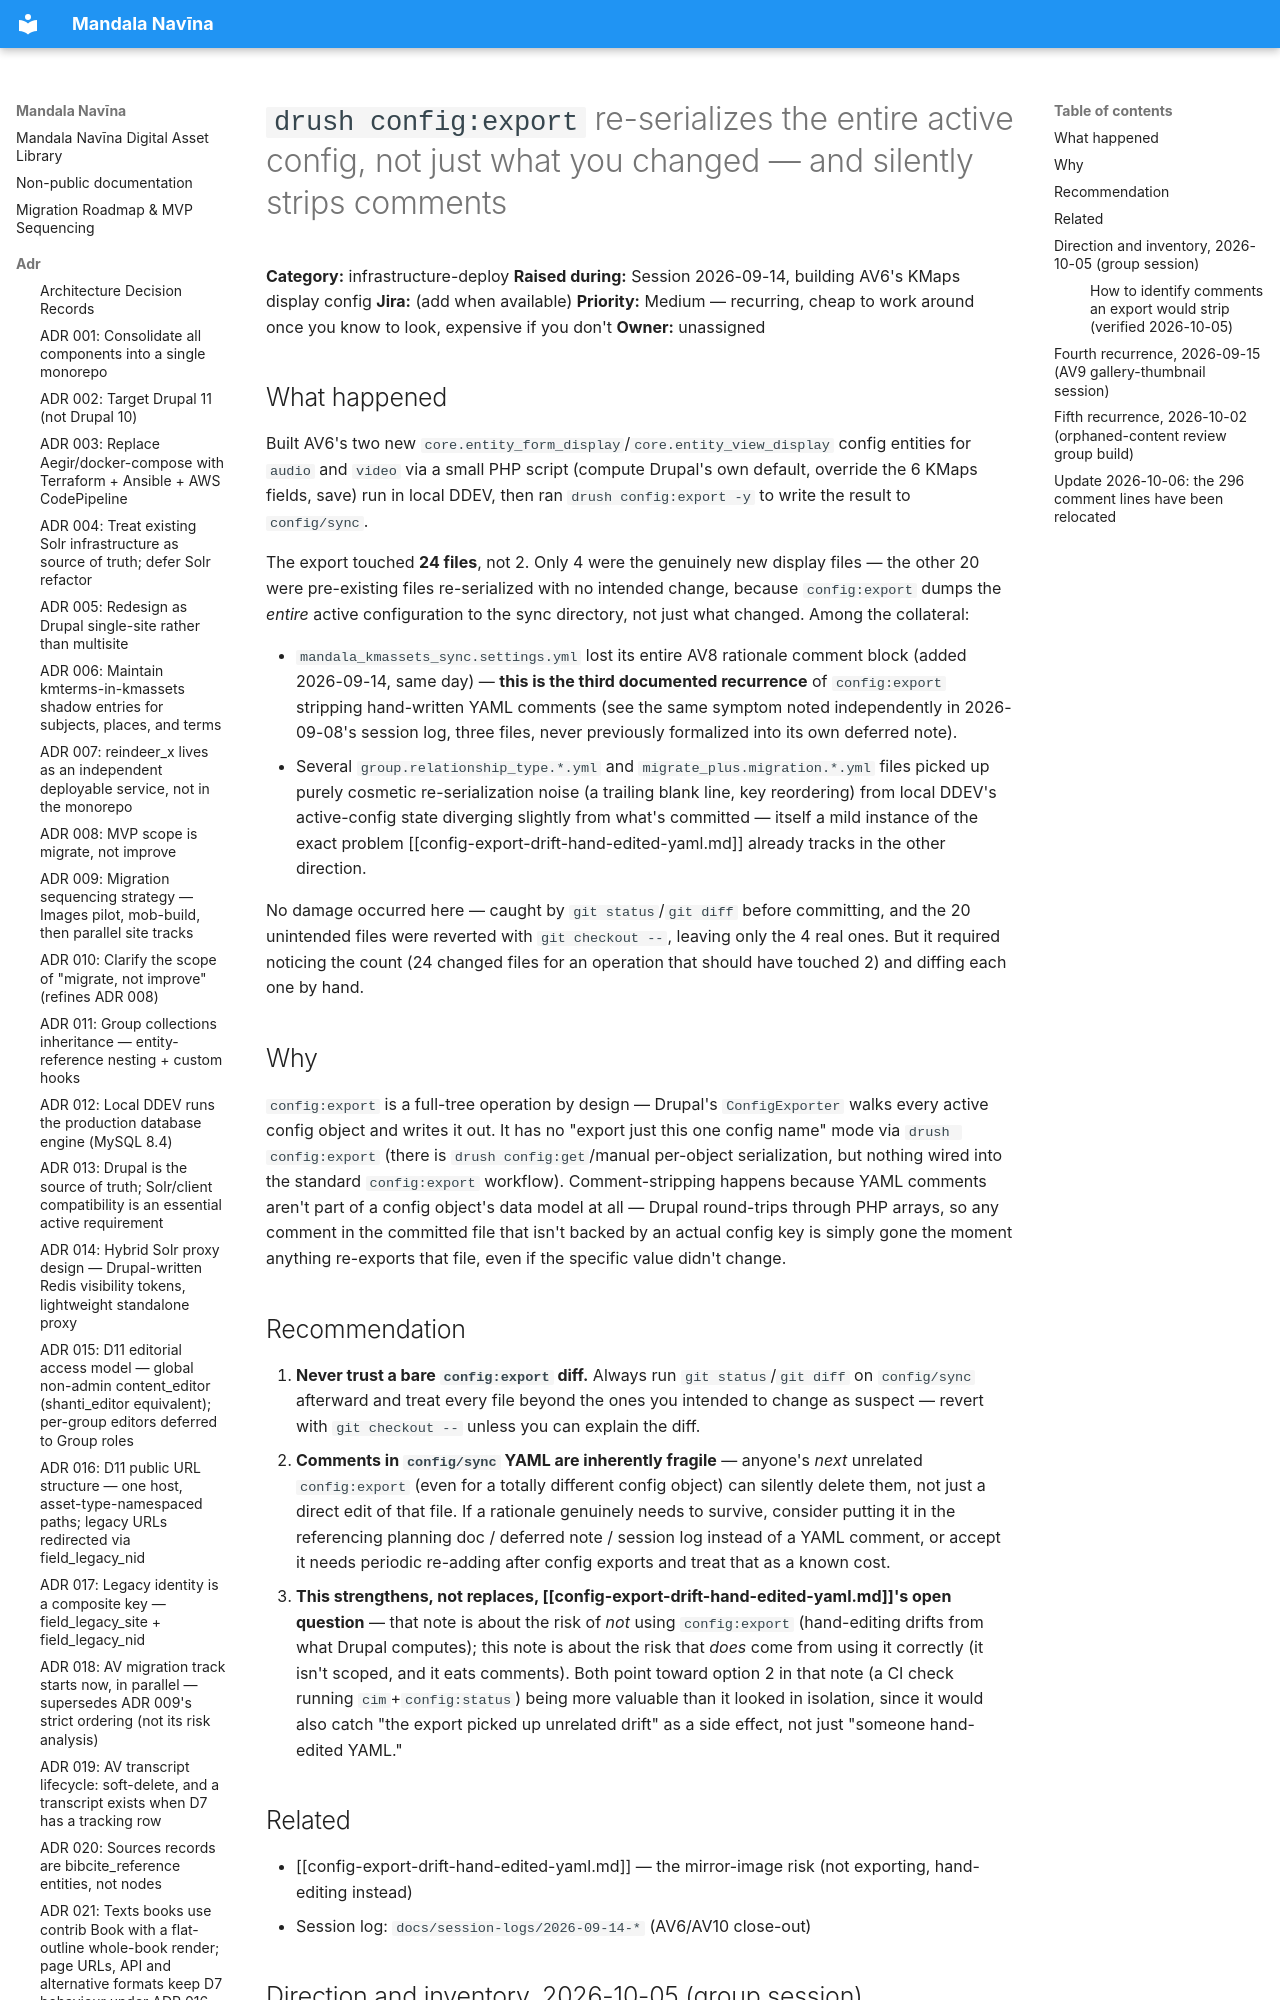

repository: uvalib/mandala-navina · page: deferred/config-export-not-scoped-strips-comments/index.html · generator: mkdocs

# `drush config:export` re-serializes the entire active config, not just what you changed — and silently strips comments

**Category:** infrastructure-deploy
**Raised during:** Session 2026-09-14, building AV6's KMaps display config
**Jira:** (add when available)
**Priority:** Medium — recurring, cheap to work around once you know to look, expensive if you don't
**Owner:** unassigned
